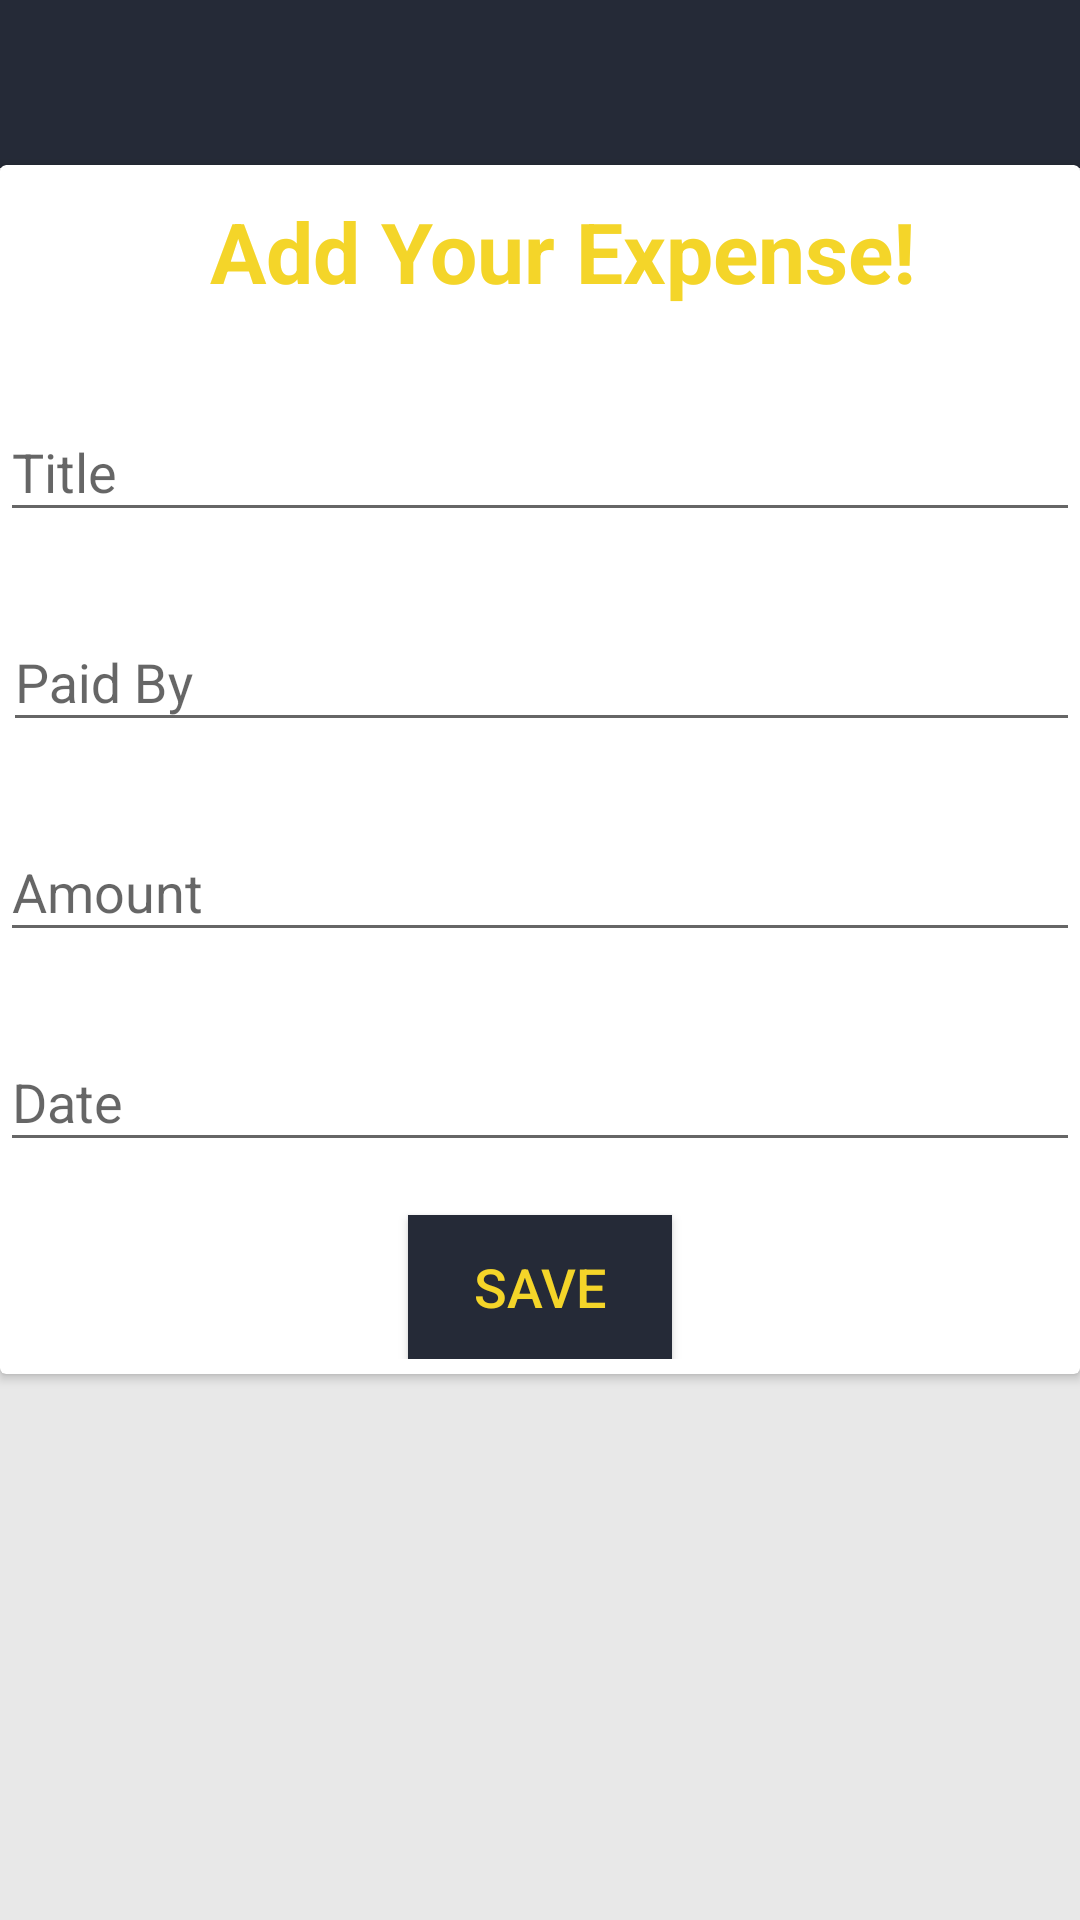

Here is an Android app screen rendered from its layout file. Give the layout XML and the strings, colors and styles it references.
<!-- AndroidManifest.xml: application theme Theme.AppCompat.Light.NoActionBar -->
<!-- res/layout/activity_expense.xml -->
<?xml version="1.0" encoding="utf-8"?>
<RelativeLayout xmlns:android="http://schemas.android.com/apk/res/android"
    xmlns:app="http://schemas.android.com/apk/res-auto"
    xmlns:tools="http://schemas.android.com/tools"
    android:layout_width="match_parent"
    android:layout_height="match_parent"
    android:background="@color/background"
    android:backgroundTint="@color/background"
    tools:context=".Expense">

    <com.google.android.material.appbar.AppBarLayout
        android:layout_width="match_parent"
        android:layout_height="wrap_content">

        <include
            android:id="@+id/toolbar"
            layout="@layout/app_bar_layout"
            app:layout_constraintEnd_toEndOf="parent"
            app:layout_constraintStart_toStartOf="parent"
            app:layout_constraintTop_toTopOf="parent"></include>


    </com.google.android.material.appbar.AppBarLayout>

    <androidx.cardview.widget.CardView
        android:id="@+id/card"
        android:layout_width="match_parent"
        android:layout_height="wrap_content"
        android:layout_alignParentStart="true"
        android:layout_marginTop="55dp">

        <com.google.android.material.textfield.TextInputLayout
            android:id="@+id/Title"
            android:layout_width="match_parent"
            android:layout_height="wrap_content"
            android:layout_alignParentStart="true"
            android:layout_alignParentTop="true"
            android:layout_marginStart="0dp"
            android:layout_marginTop="70dp"
            android:theme="@style/AppTheme">

            <com.google.android.material.textfield.TextInputEditText
                android:layout_width="match_parent"
                android:layout_height="wrap_content"
                android:layout_below="@+id/Title"
                android:layout_alignStart="@+id/Title"
                android:hint="Title"
                android:textColorHighlight="@color/yellow"
                android:textCursorDrawable="@color/yellow" />
        </com.google.android.material.textfield.TextInputLayout>

        <TextView
            android:id="@+id/textView18"
            android:layout_width="wrap_content"
            android:layout_height="wrap_content"
            android:layout_marginTop="10dp"
            android:text="Add Your Expense!"
            android:layout_marginStart="70dp"
            android:textColor="@color/yellow"
            android:textSize="28sp"
            android:textStyle="bold" />

        <com.google.android.material.textfield.TextInputLayout
            android:id="@+id/paidby"
            android:layout_width="match_parent"
            android:layout_height="wrap_content"
            android:layout_alignParentStart="true"
            android:layout_alignParentTop="true"
            android:layout_marginStart="1dp"
            android:layout_marginTop="140dp"
            android:theme="@style/AppTheme">

            <com.google.android.material.textfield.TextInputEditText
                android:layout_width="match_parent"
                android:layout_height="wrap_content"
                android:layout_below="@+id/paidby"
                android:layout_alignStart="@+id/paidby"
                android:layout_alignBottom="@+id/paidby"
                android:hint="Paid By"
                android:textColorHighlight="@color/yellow"
                android:textColorLink="@color/yellow"
                android:textCursorDrawable="@color/yellow"
                android:textSelectHandle="@color/yellow" />
        </com.google.android.material.textfield.TextInputLayout>

        <com.google.android.material.textfield.TextInputLayout
            android:id="@+id/amount"
            android:layout_width="match_parent"
            android:layout_height="wrap_content"
            android:layout_alignParentStart="true"
            android:layout_alignParentTop="true"
            android:layout_marginTop="210dp"
            android:theme="@style/AppTheme">

            <com.google.android.material.textfield.TextInputEditText
                android:layout_width="match_parent"
                android:layout_height="wrap_content"
                android:hint="Amount"
                android:inputType="numberDecimal" />
        </com.google.android.material.textfield.TextInputLayout>

        <com.google.android.material.textfield.TextInputLayout
            android:id="@+id/date"
            android:layout_width="match_parent"
            android:layout_height="wrap_content"
            android:layout_alignParentStart="true"
            android:layout_marginStart="0dp"
            android:layout_marginTop="280dp"
            android:theme="@style/AppTheme">

            <com.google.android.material.textfield.TextInputEditText
                android:layout_width="match_parent"
                android:layout_height="wrap_content"
                android:layout_alignBottom="@+id/amount"
                android:cursorVisible="false"
                android:focusable="false"
                android:focusableInTouchMode="true"
                android:hint="Date" />
        </com.google.android.material.textfield.TextInputLayout>

        <RelativeLayout
            android:layout_width="match_parent"
            android:layout_height="match_parent"
            android:layout_alignStart="@+id/card"
            android:layout_marginBottom="5dp">

            <Button
                android:id="@+id/button3"
                android:layout_width="wrap_content"
                android:layout_height="wrap_content"
                android:layout_centerHorizontal="true"
                android:layout_marginTop="350dp"
                android:background="@color/theme"
                android:text="SAVE"
                android:textColor="@color/yellow"
                android:textSize="18sp" />
        </RelativeLayout>


    </androidx.cardview.widget.CardView>


</RelativeLayout>
<!-- res/layout/app_bar_layout.xml (included above) -->
<?xml version="1.0" encoding="utf-8"?>
<androidx.appcompat.widget.Toolbar xmlns:android="http://schemas.android.com/apk/res/android"
    android:layout_width="match_parent"
    android:layout_height="wrap_content"
    xmlns:app="http://schemas.android.com/apk/res-auto"
    android:id="@+id/main_app_bar"
    android:background="#252A37"
    android:theme="@style/ThemeOverlay.AppCompat.Dark.ActionBar"
    android:gravity="center">


</androidx.appcompat.widget.Toolbar>
<!-- resources referenced by this layout -->
<resources>
  <color name="background">#E8E8E8</color>
  <color name="theme">#252A37</color>
  <color name="yellow">#F4D529</color>
  <style name="AppTheme" parent="Theme.AppCompat.Light.NoActionBar">
          
          <item name="colorPrimary">@color/colorPrimary</item>
          <item name="colorPrimaryDark">@color/colorPrimaryDark</item>
          <item name="colorAccent">@color/colorAccent</item>
      </style>
  <color name="colorPrimary">#F4D529</color>
  <color name="colorPrimaryDark">#F4D529</color>
  <color name="colorAccent">#F4D529</color>
</resources>
